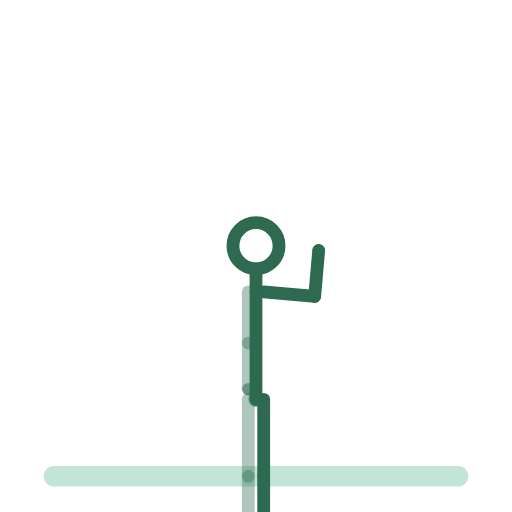
t = 0.00 s
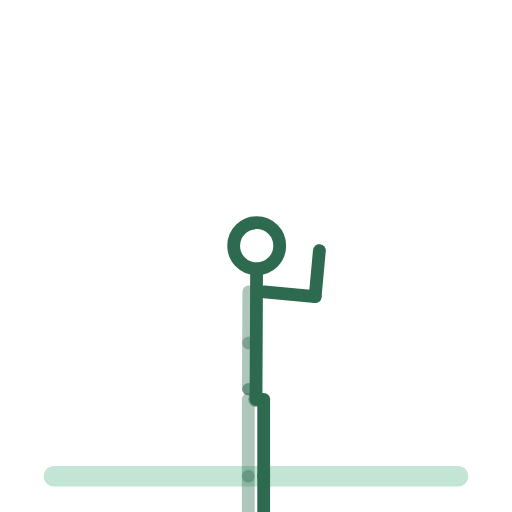
t = 0.50 s
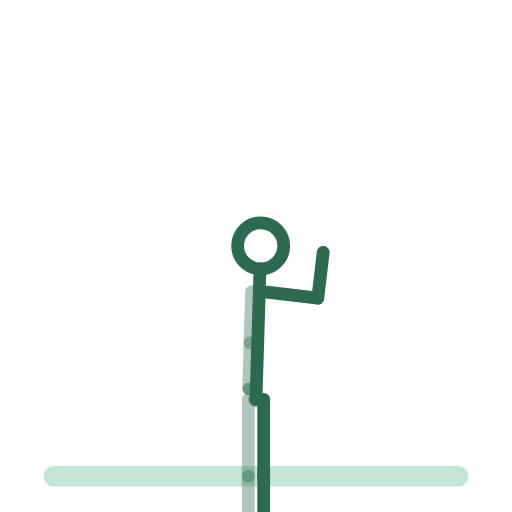
t = 1.50 s
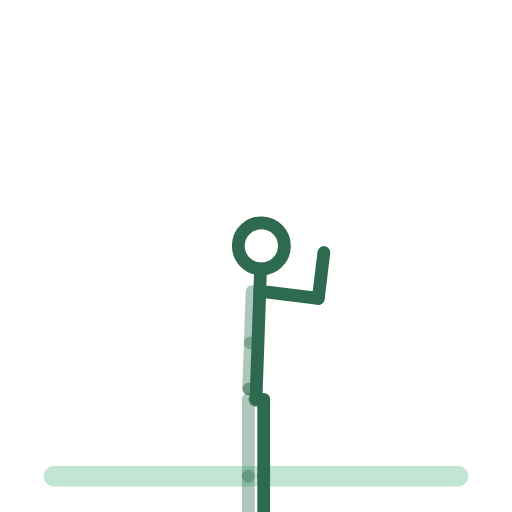
t = 2.00 s
t = 2.50 s: frame unchanged from t = 1.50 s, image omitted
t = 3.50 s: frame unchanged from t = 0.50 s, image omitted

The animated SVG that drew these frames (rendered in a browser with its animation timeline set to each time). Animation: 14 SMIL elements (animateTransform=14); one cycle of 4.00 s, repeats indefinitely.

<svg xmlns="http://www.w3.org/2000/svg" viewBox="0 0 200 200" role="img" aria-label="gainage-avant-bras"><title>gainage-avant-bras</title><style>.bone{fill:none;stroke:#2D6A4F;stroke-width:5;stroke-linecap:round}.bone.far{opacity:.38}.head{fill:none;stroke:#2D6A4F;stroke-width:5}.joint{fill:#2D6A4F;opacity:.55}.floor{fill:#52B788;stroke:#52B788;stroke-width:2;opacity:.35;stroke-linecap:round}@media (prefers-reduced-motion: reduce) { animateTransform { display: none !important; } }</style><rect class="floor" x="18" y="183" width="164" height="6" rx="3"/><g><animateTransform attributeName="transform" type="translate" values="100.0,156.0;100.0,156.0;100.0,156.0" keyTimes="0.0000;0.5000;1.0000" dur="4s" repeatCount="indefinite" calcMode="spline" keySplines=".42 0 .58 1;.42 0 .58 1"/><g><g><animateTransform attributeName="transform" type="rotate" values="0.0;0.0;0.0" keyTimes="0.0000;0.5000;1.0000" dur="4s" repeatCount="indefinite" calcMode="spline" keySplines=".42 0 .58 1;.42 0 .58 1"/><g transform="translate(-3,0)"><g><animateTransform attributeName="transform" type="rotate" values="0.0;0.0;0.0" keyTimes="0.0000;0.5000;1.0000" dur="4s" repeatCount="indefinite" calcMode="spline" keySplines=".42 0 .58 1;.42 0 .58 1"/><line class="bone far" x1="0" y1="0" x2="0" y2="30"/><g transform="translate(0,30)"><g><animateTransform attributeName="transform" type="rotate" values="0.0;0.0;0.0" keyTimes="0.0000;0.5000;1.0000" dur="4s" repeatCount="indefinite" calcMode="spline" keySplines=".42 0 .58 1;.42 0 .58 1"/><line class="bone far" x1="0" y1="0" x2="0" y2="30"/><g transform="translate(0,30)"><g><animateTransform attributeName="transform" type="rotate" values="0.0;0.0;0.0" keyTimes="0.0000;0.5000;1.0000" dur="4s" repeatCount="indefinite" calcMode="spline" keySplines=".42 0 .58 1;.42 0 .58 1"/><line class="bone far" x1="0" y1="0" x2="11" y2="0"/></g></g></g></g></g></g><g transform="translate(3,0)"><g><animateTransform attributeName="transform" type="rotate" values="0.0;0.0;0.0" keyTimes="0.0000;0.5000;1.0000" dur="4s" repeatCount="indefinite" calcMode="spline" keySplines=".42 0 .58 1;.42 0 .58 1"/><line class="bone near" x1="0" y1="0" x2="0" y2="30"/><g transform="translate(0,30)"><g><animateTransform attributeName="transform" type="rotate" values="0.0;0.0;0.0" keyTimes="0.0000;0.5000;1.0000" dur="4s" repeatCount="indefinite" calcMode="spline" keySplines=".42 0 .58 1;.42 0 .58 1"/><line class="bone near" x1="0" y1="0" x2="0" y2="30"/><g transform="translate(0,30)"><g><animateTransform attributeName="transform" type="rotate" values="0.0;0.0;0.0" keyTimes="0.0000;0.5000;1.0000" dur="4s" repeatCount="indefinite" calcMode="spline" keySplines=".42 0 .58 1;.42 0 .58 1"/><line class="bone near" x1="0" y1="0" x2="11" y2="0"/></g></g></g></g></g></g><g><g><animateTransform attributeName="transform" type="rotate" values="0.0;2.0;0.0" keyTimes="0.0000;0.5000;1.0000" dur="4s" repeatCount="indefinite" calcMode="spline" keySplines=".42 0 .58 1;.42 0 .58 1"/><line class="bone" x1="0" y1="0" x2="0" y2="-42"/><g transform="translate(0,-42)"><g transform="translate(0,0)"><g><animateTransform attributeName="transform" type="rotate" values="0.0;0.0;0.0" keyTimes="0.0000;0.5000;1.0000" dur="4s" repeatCount="indefinite" calcMode="spline" keySplines=".42 0 .58 1;.42 0 .58 1"/><line class="bone" x1="0" y1="0" x2="0" y2="-9"/><circle class="head" cx="0" cy="-18" r="9"/></g></g><g transform="translate(-3,0)"><g><animateTransform attributeName="transform" type="rotate" values="0.0;0.0;0.0" keyTimes="0.0000;0.5000;1.0000" dur="4s" repeatCount="indefinite" calcMode="spline" keySplines=".42 0 .58 1;.42 0 .58 1"/><line class="bone far" x1="0" y1="0" x2="0" y2="20"/><g transform="translate(0,20)"><g><animateTransform attributeName="transform" type="rotate" values="0.0;0.0;0.0" keyTimes="0.0000;0.5000;1.0000" dur="4s" repeatCount="indefinite" calcMode="spline" keySplines=".42 0 .58 1;.42 0 .58 1"/><line class="bone far" x1="0" y1="0" x2="0" y2="18"/><circle class="joint" cx="0" cy="18" r="2.4"/></g></g></g></g><g transform="translate(3,0)"><g><animateTransform attributeName="transform" type="rotate" values="-85.0;-85.0;-85.0" keyTimes="0.0000;0.5000;1.0000" dur="4s" repeatCount="indefinite" calcMode="spline" keySplines=".42 0 .58 1;.42 0 .58 1"/><line class="bone near" x1="0" y1="0" x2="0" y2="20"/><g transform="translate(0,20)"><g><animateTransform attributeName="transform" type="rotate" values="-90.0;-90.0;-90.0" keyTimes="0.0000;0.5000;1.0000" dur="4s" repeatCount="indefinite" calcMode="spline" keySplines=".42 0 .58 1;.42 0 .58 1"/><line class="bone near" x1="0" y1="0" x2="0" y2="18"/><circle class="joint" cx="0" cy="18" r="2.4"/></g></g></g></g></g></g></g><circle class="joint" cx="0" cy="0" r="3"/></g></g></g></svg>
